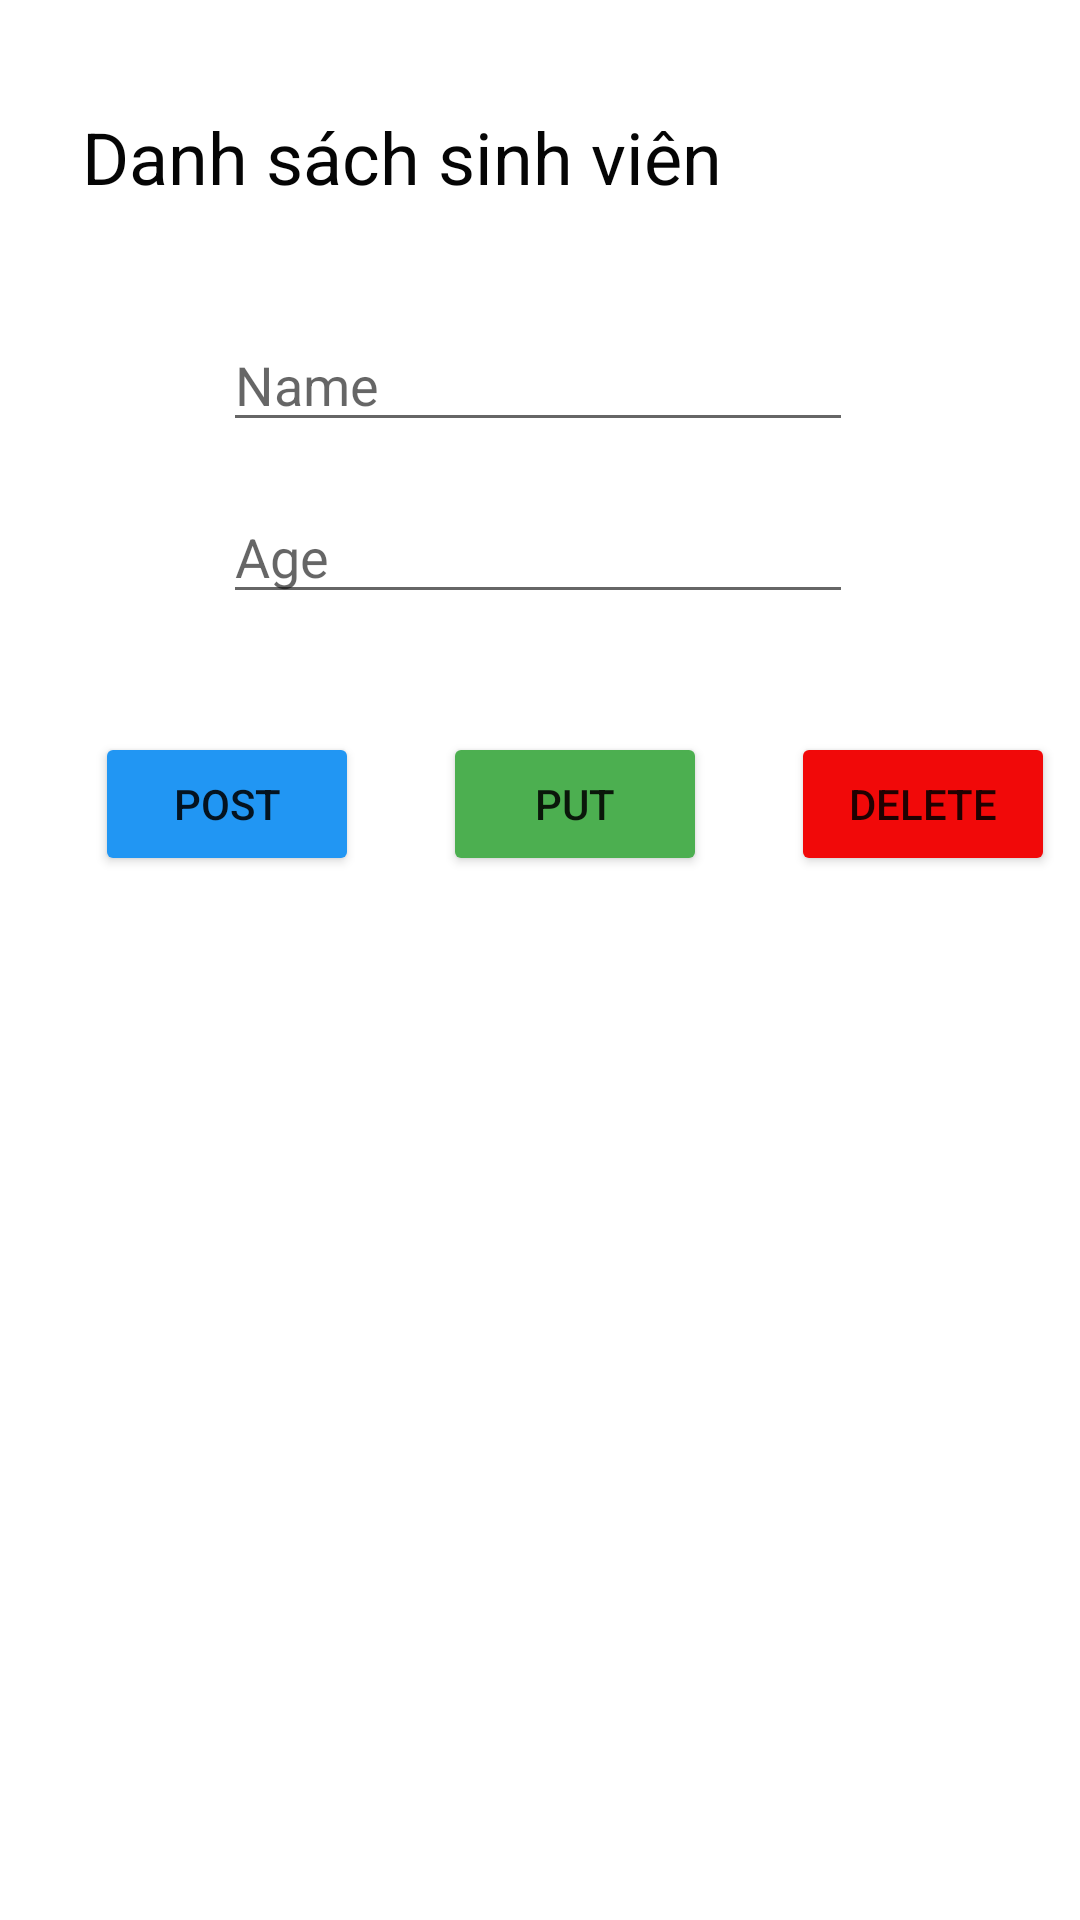

Produce the Android XML layout that renders to this screen, including the resource entries it uses.
<!-- AndroidManifest.xml: application theme Theme.AuditionsTest -->
<!-- res/layout/activity_list_student.xml -->
<?xml version="1.0" encoding="utf-8"?>
<androidx.constraintlayout.widget.ConstraintLayout xmlns:android="http://schemas.android.com/apk/res/android"
    xmlns:app="http://schemas.android.com/apk/res-auto"
    xmlns:tools="http://schemas.android.com/tools"
    android:layout_width="match_parent"
    android:layout_height="match_parent"
    tools:context=".ListStudent">

    <TextView
        android:id="@+id/textView"
        android:layout_width="305dp"
        android:layout_height="54dp"
        android:layout_marginTop="36dp"
        android:text="Danh sách sinh viên"
        android:textColor="#050505"
        android:textSize="24sp"
        app:layout_constraintEnd_toEndOf="parent"
        app:layout_constraintHorizontal_bias="0.498"
        app:layout_constraintStart_toStartOf="parent"
        app:layout_constraintTop_toTopOf="parent" />

    <androidx.recyclerview.widget.RecyclerView
        android:id="@+id/rcvListStd"
        android:layout_width="408dp"
        android:layout_height="wrap_content"
        android:background="#398DCF"
        app:layout_constraintBottom_toBottomOf="parent"
        app:layout_constraintEnd_toEndOf="parent"
        app:layout_constraintHorizontal_bias="1.0"
        app:layout_constraintStart_toStartOf="parent"
        app:layout_constraintTop_toTopOf="parent"
        app:layout_constraintVertical_bias="0.819" />

    <EditText
        android:id="@+id/inputEditName"
        android:layout_width="wrap_content"
        android:layout_height="wrap_content"
        android:layout_marginTop="16dp"
        android:ems="10"
        android:inputType="textPersonName"
        android:hint="Name"
        app:layout_constraintEnd_toEndOf="@+id/textView"
        app:layout_constraintHorizontal_bias="0.494"
        app:layout_constraintStart_toStartOf="@+id/textView"
        app:layout_constraintTop_toBottomOf="@+id/textView" />

    <EditText
        android:id="@+id/inputEditAge"
        android:layout_width="wrap_content"
        android:layout_height="wrap_content"
        android:layout_marginTop="16dp"
        android:ems="10"
        android:inputType="textPersonName"
        android:hint="Age"
        app:layout_constraintEnd_toEndOf="@+id/inputEditName"
        app:layout_constraintHorizontal_bias="0.0"
        app:layout_constraintStart_toStartOf="@+id/inputEditName"
        app:layout_constraintTop_toBottomOf="@+id/inputEditName" />

    <Button
        android:id="@+id/btnPost"
        android:layout_width="wrap_content"
        android:layout_height="wrap_content"
        android:layout_marginTop="244dp"
        android:text="Post"
        app:backgroundTint="#2196F3"
        app:layout_constraintEnd_toEndOf="parent"
        app:layout_constraintHorizontal_bias="0.116"
        app:layout_constraintStart_toStartOf="parent"
        app:layout_constraintTop_toTopOf="parent" />

    <Button
        android:id="@+id/btnPut"
        android:layout_width="wrap_content"
        android:layout_height="wrap_content"
        android:layout_marginStart="28dp"
        android:layout_marginLeft="28dp"
        android:text="PUT"
        app:backgroundTint="#4CAF50"
        app:layout_constraintBottom_toBottomOf="@+id/btnPost"
        app:layout_constraintStart_toEndOf="@+id/btnPost"
        app:layout_constraintTop_toTopOf="@+id/btnPost"
        app:layout_constraintVertical_bias="0.0" />

    <Button
        android:id="@+id/btnDelete"
        android:layout_width="wrap_content"
        android:layout_height="wrap_content"
        android:layout_marginStart="28dp"
        android:layout_marginLeft="28dp"
        android:text="DELETE"
        app:backgroundTint="#F10909"
        app:layout_constraintBottom_toBottomOf="@+id/btnPut"
        app:layout_constraintStart_toEndOf="@+id/btnPut"
        app:layout_constraintTop_toTopOf="@+id/btnPut"
        app:layout_constraintVertical_bias="0.0" />

</androidx.constraintlayout.widget.ConstraintLayout>
<!-- resources referenced by this layout -->
<resources>
  <style name="Theme.AuditionsTest" parent="Theme.MaterialComponents.DayNight.DarkActionBar">
        
        <item name="colorPrimary">@color/purple_500</item>
        <item name="colorPrimaryVariant">@color/purple_700</item>
        <item name="colorOnPrimary">@color/white</item>
        
        <item name="colorSecondary">@color/teal_200</item>
        <item name="colorSecondaryVariant">@color/teal_700</item>
        <item name="colorOnSecondary">@color/black</item>
        
        <item name="android:statusBarColor" tools:targetApi="l">?attr/colorPrimaryVariant</item>
        
    </style>
  <!-- not gathered from this repository: default colours our renderer supplied (Android Studio template values) -->
  <color name="purple_500">#FF6200EE</color>
  <color name="purple_700">#FF3700B3</color>
  <color name="teal_200">#FF03DAC5</color>
  <color name="teal_700">#FF018786</color>
  <color name="black">#FF000000</color>
  <color name="white">#FFFFFFFF</color>
</resources>
